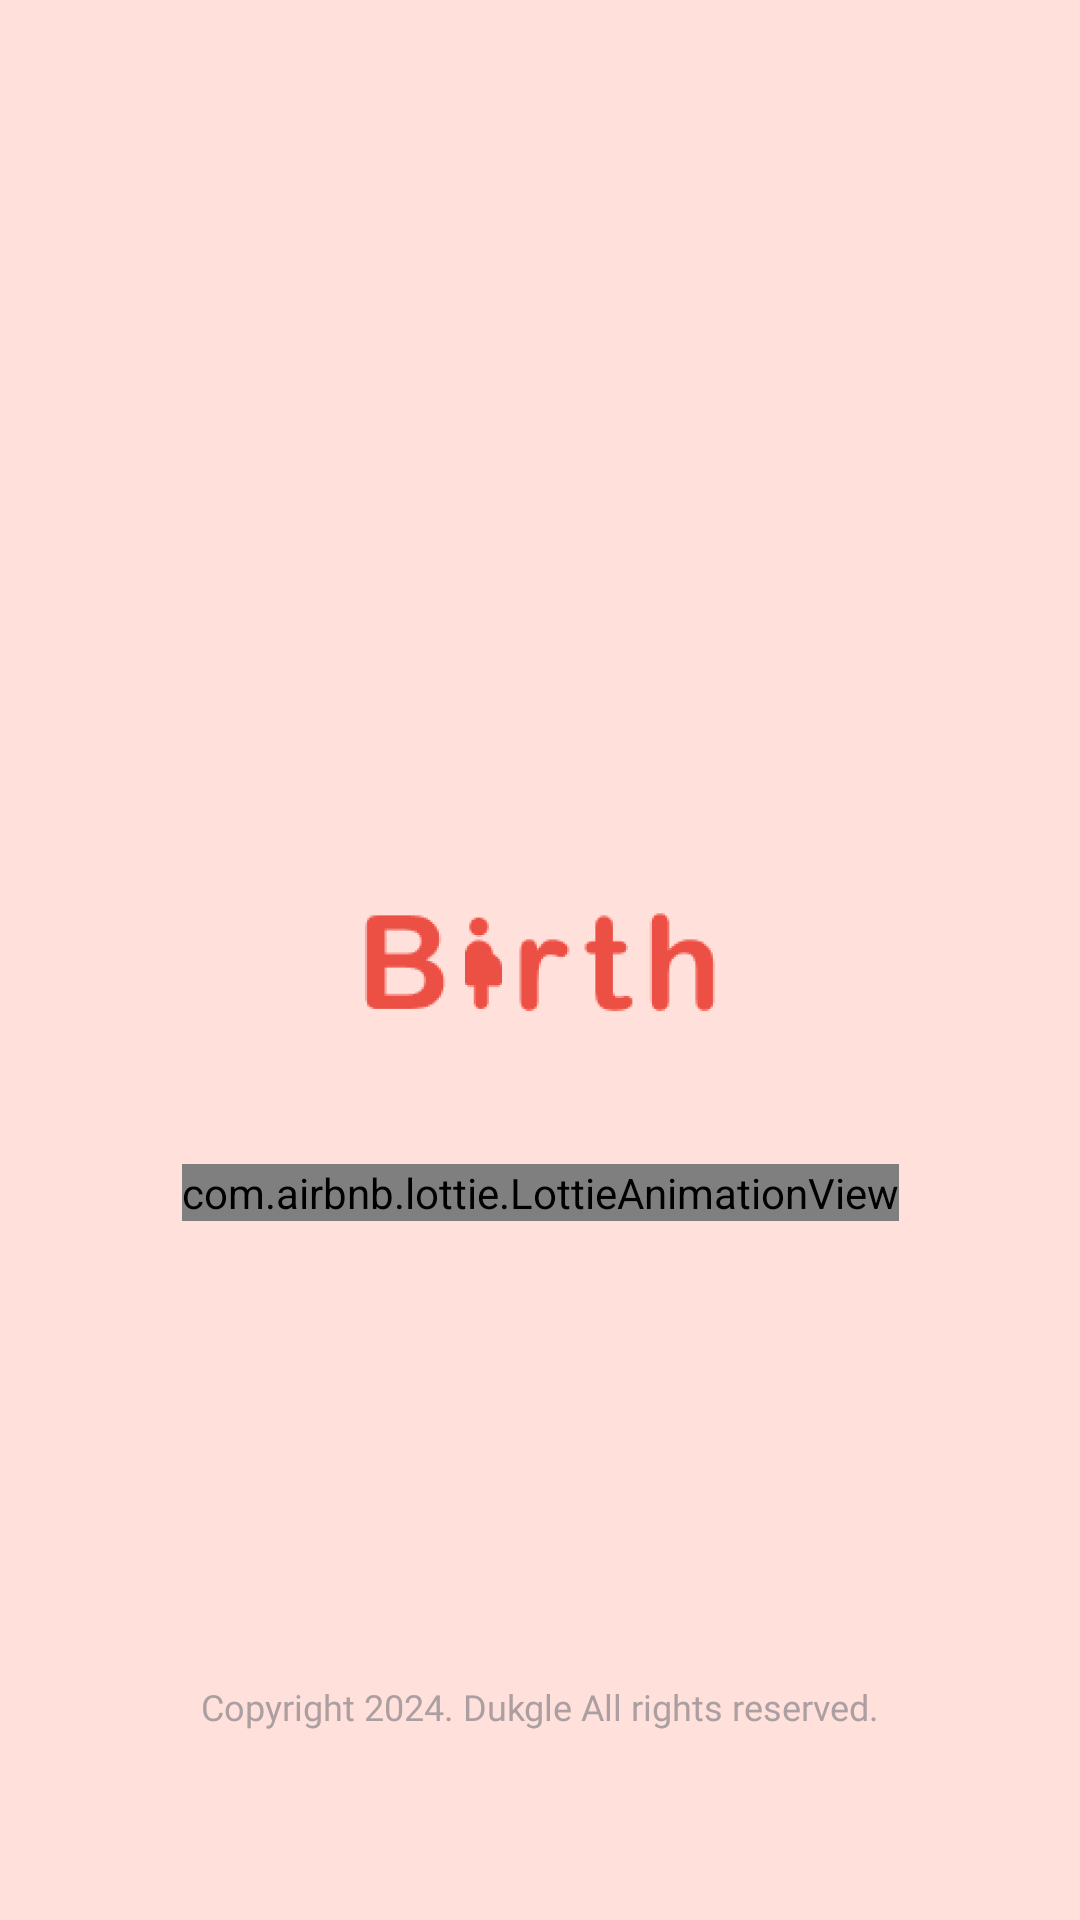

Write the Android layout XML for this screen, with the resource values it uses.
<!-- AndroidManifest.xml: application theme Theme.Birth -->
<!-- res/layout/activity_splash.xml -->
<?xml version="1.0" encoding="utf-8"?>
<androidx.constraintlayout.widget.ConstraintLayout xmlns:android="http://schemas.android.com/apk/res/android"
        xmlns:tools="http://schemas.android.com/tools"
        xmlns:app="http://schemas.android.com/apk/res-auto"
        android:layout_width="match_parent"
        android:layout_height="match_parent"
        android:background="#FFE0DB"
        tools:context=".SplashActivity">

    <include
            layout="@layout/lottie_animation"
            android:id="@+id/lottie_animation"
            android:layout_width="wrap_content"
            android:layout_height="wrap_content"
            app:layout_constraintTop_toBottomOf="@+id/imageView4"
            app:layout_constraintEnd_toEndOf="parent"
            app:layout_constraintStart_toStartOf="parent"
            android:layout_marginTop="43dp" />

    <ImageView
            android:layout_width="122dp"
            android:layout_height="50dp"
            android:background="@drawable/ic_birth"

            app:layout_constraintStart_toStartOf="parent"
            app:layout_constraintEnd_toEndOf="parent"
            app:layout_constraintTop_toTopOf="parent"
            android:id="@+id/imageView4"
            app:layout_constraintBottom_toBottomOf="parent" />


    <include
            layout="@layout/repeat_copyright"
            android:id="@+id/include3" />

    









</androidx.constraintlayout.widget.ConstraintLayout>
<!-- res/layout/lottie_animation.xml (included above) -->
<?xml version="1.0" encoding="utf-8"?>
<androidx.constraintlayout.widget.ConstraintLayout xmlns:android="http://schemas.android.com/apk/res/android"
        xmlns:app="http://schemas.android.com/apk/res-auto"
        xmlns:tools="http://schemas.android.com/tools"
        android:layout_width="match_parent"
        android:layout_height="match_parent"
        tools:context=".MainActivity">

    <com.airbnb.lottie.LottieAnimationView
            android:id="@+id/lotti"
            android:layout_width="wrap_content"
            android:layout_height="wrap_content"
            app:layout_constraintBottom_toBottomOf="parent"
            app:layout_constraintEnd_toEndOf="parent"
            app:layout_constraintStart_toStartOf="parent"
            app:layout_constraintTop_toTopOf="parent"
            app:lottie_autoPlay="true"
            app:lottie_loop="true"
            app:lottie_rawRes="@raw/dot_progress_bar"
            app:lottie_repeatCount="2"
            />

</androidx.constraintlayout.widget.ConstraintLayout>
<!-- res/layout/repeat_copyright.xml (included above) -->
<?xml version="1.0" encoding="utf-8"?>
<androidx.constraintlayout.widget.ConstraintLayout xmlns:android="http://schemas.android.com/apk/res/android"
        xmlns:app="http://schemas.android.com/apk/res-auto"
        android:layout_width="match_parent"
        android:layout_height="match_parent">

    <TextView
            android:layout_width="wrap_content"
            android:text="Copyright 2024. Dukgle All rights reserved."
            android:layout_height="wrap_content"
            app:layout_constraintStart_toStartOf="parent"
            app:layout_constraintEnd_toEndOf="parent"
            android:textColor="#ac9fa1"
            android:textSize="12sp"
            android:fontFamily="@font/pretendard_regular"
            app:layout_constraintBottom_toBottomOf="parent"
            android:layout_marginBottom="63dp" />

</androidx.constraintlayout.widget.ConstraintLayout>
<!-- resources referenced by this layout -->
<resources>
  <!-- drawable ic_birth: png bitmap (drawable, 10512 bytes) -->
  <style name="Theme.Birth" parent="Base.Theme.Birth" />
  <style name="Base.Theme.Birth" parent="Theme.Material3.DayNight.NoActionBar">
          
          
      </style>
</resources>
